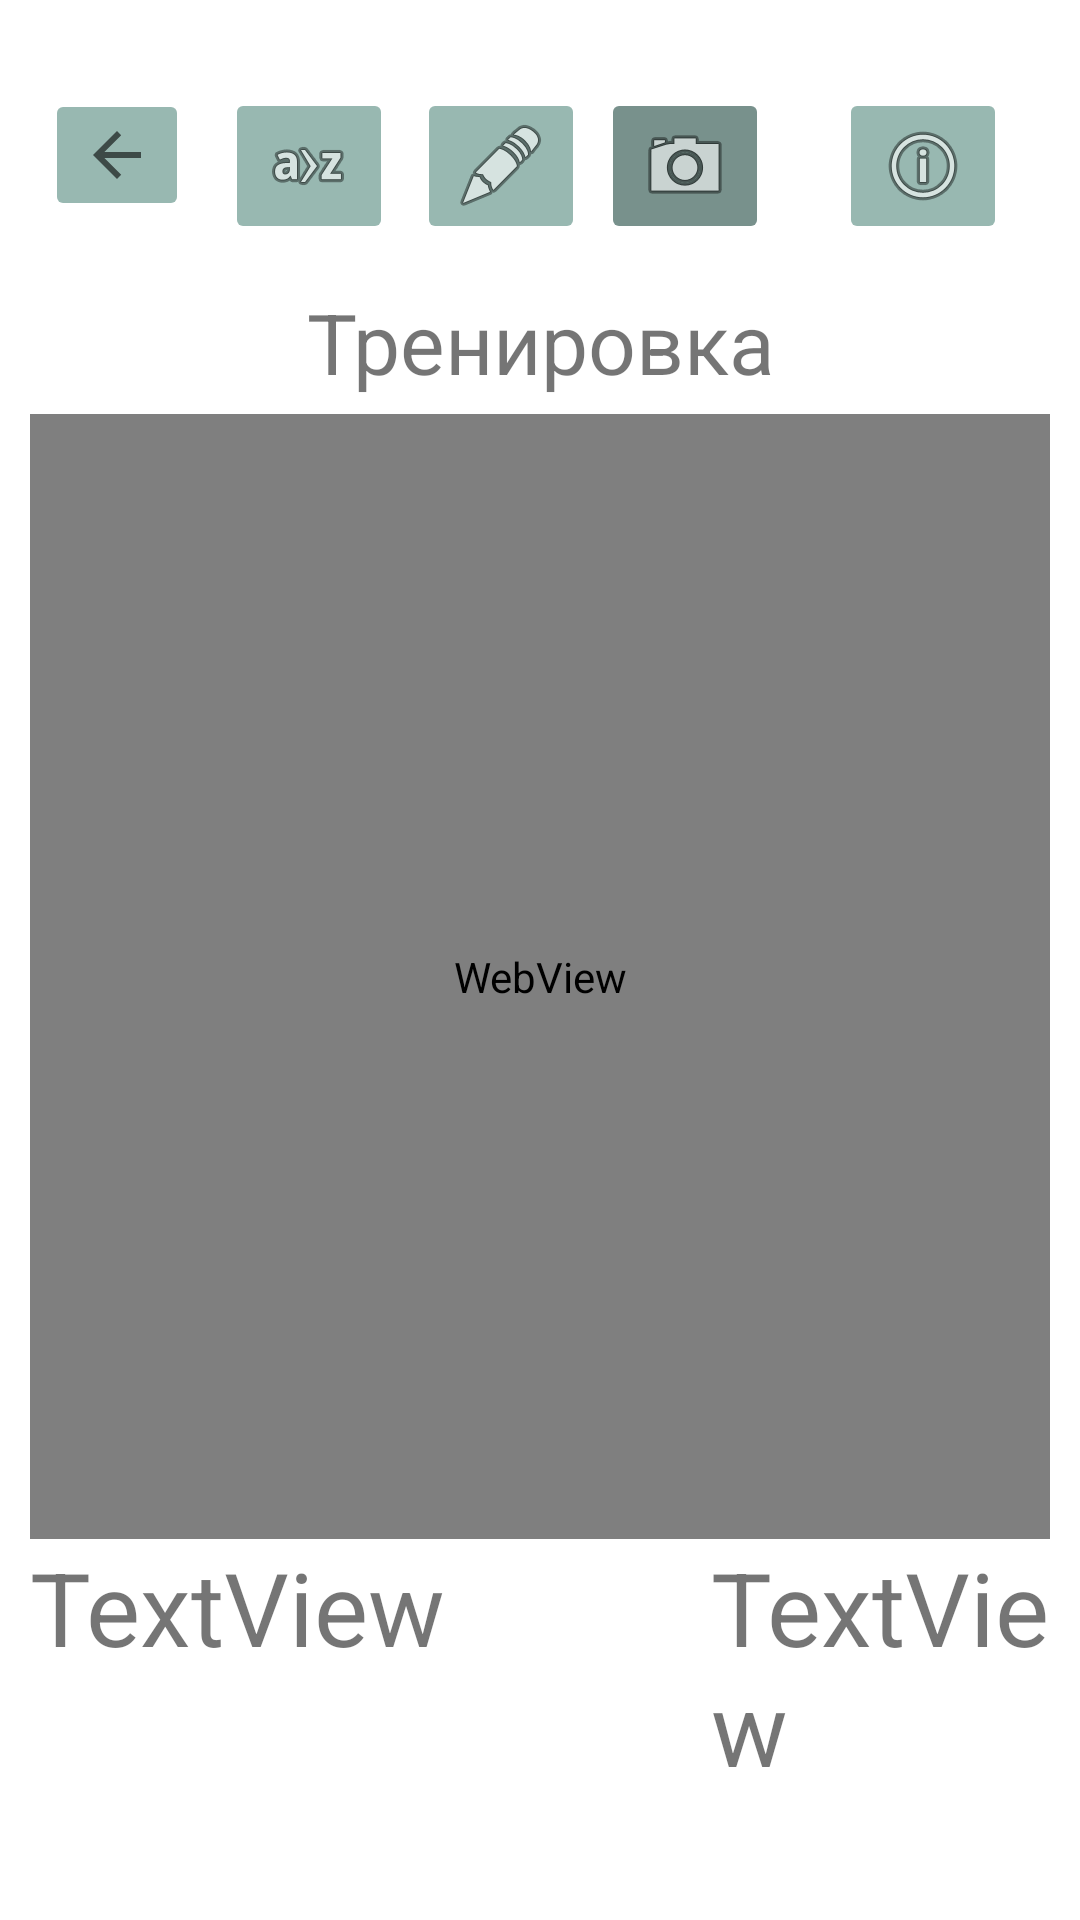

This screen was rendered from an Android layout file. Write that file and the resources it references.
<!-- AndroidManifest.xml: application theme Theme.ProjectBeta2 -->
<!-- res/layout/activity_teaching3.xml -->
<?xml version="1.0" encoding="utf-8"?>
<androidx.constraintlayout.widget.ConstraintLayout xmlns:android="http://schemas.android.com/apk/res/android"
    xmlns:app="http://schemas.android.com/apk/res-auto"
    xmlns:tools="http://schemas.android.com/tools"
    android:layout_width="match_parent"
    android:layout_height="match_parent"
    tools:context="com.myproject.projectbeta2.Teaching3">

    <ImageButton
        android:id="@+id/imageButton7"
        android:layout_width="wrap_content"
        android:layout_height="wrap_content"
        app:layout_constraintBottom_toBottomOf="@+id/linearLayout"
        app:layout_constraintEnd_toEndOf="@+id/linearLayout"
        app:layout_constraintHorizontal_bias="0.95"
        app:layout_constraintStart_toStartOf="@+id/linearLayout"
        app:layout_constraintTop_toTopOf="parent"
        app:layout_constraintVertical_bias="0.050000012"
        app:srcCompat="@android:drawable/ic_menu_info_details"
        android:backgroundTint="#98B8B1"/>

    <LinearLayout
        android:id="@+id/linearLayout"
        android:layout_width="match_parent"
        android:layout_height="match_parent"
        android:layout_marginStart="10dp"
        android:layout_marginTop="90dp"
        android:layout_marginEnd="10dp"
        android:orientation="vertical"
        app:layout_constraintEnd_toEndOf="parent"
        app:layout_constraintStart_toStartOf="parent"
        app:layout_constraintTop_toTopOf="parent">

        <TextView
            android:id="@+id/textView10"
            android:layout_width="match_parent"
            android:layout_height="48dp"
            android:gravity="center"
            android:text="Тренировка"
            android:textSize="28sp" />

        <WebView
            android:id="@+id/webview"
            android:layout_width="fill_parent"
            android:layout_height="375dp"
            app:layout_constraintBottom_toBottomOf="parent"
            app:layout_constraintLeft_toLeftOf="parent"
            app:layout_constraintRight_toRightOf="parent"
            app:layout_constraintTop_toTopOf="parent">

        </WebView>

        <LinearLayout
            android:layout_width="match_parent"
            android:layout_height="match_parent"
            android:orientation="horizontal">

            <TextView
                android:id="@+id/textView"
                android:layout_width="227dp"
                android:layout_height="133dp"
                android:text="TextView"
                android:textSize="34sp" />

            <TextView
                android:id="@+id/textView2"
                android:layout_width="match_parent"
                android:layout_height="133dp"
                android:text="TextView"
                android:textSize="34sp" />
        </LinearLayout>

    </LinearLayout>

    <ImageButton
        android:id="@+id/imageButton2"
        android:layout_width="wrap_content"
        android:layout_height="wrap_content"
        app:layout_constraintBottom_toBottomOf="parent"
        app:layout_constraintEnd_toEndOf="@+id/linearLayout"
        app:layout_constraintHorizontal_bias="0.05"
        app:layout_constraintStart_toStartOf="parent"
        app:layout_constraintTop_toTopOf="parent"
        app:layout_constraintVertical_bias="0.05"
        app:srcCompat="?attr/actionModeCloseDrawable"
        android:backgroundTint="#98B8B1"/>

    <ImageButton
        android:id="@+id/imageButton4"
        android:layout_width="wrap_content"
        android:layout_height="wrap_content"
        android:backgroundTint="#98B8B1"
        app:layout_constraintBottom_toBottomOf="parent"
        app:layout_constraintEnd_toEndOf="parent"
        app:layout_constraintHorizontal_bias="0.05"
        app:layout_constraintStart_toEndOf="@+id/imageButton2"
        app:layout_constraintTop_toTopOf="parent"
        app:layout_constraintVertical_bias="0.05"
        app:srcCompat="@android:drawable/ic_menu_sort_alphabetically" />

    <ImageButton
        android:id="@+id/imageButton5"
        android:layout_width="wrap_content"
        android:layout_height="wrap_content"
        app:layout_constraintBottom_toBottomOf="parent"
        app:layout_constraintEnd_toEndOf="@+id/linearLayout"
        app:layout_constraintHorizontal_bias="0.05"
        app:layout_constraintStart_toEndOf="@+id/imageButton4"
        app:layout_constraintTop_toTopOf="parent"
        app:layout_constraintVertical_bias="0.05"
        app:srcCompat="@android:drawable/ic_menu_edit"
        android:backgroundTint="#98B8B1"/>

    <ImageButton
        android:id="@+id/imageButton6"
        android:layout_width="wrap_content"
        android:layout_height="wrap_content"
        android:backgroundTint="#FF78918C"
        app:layout_constraintBottom_toBottomOf="parent"
        app:layout_constraintEnd_toEndOf="parent"
        app:layout_constraintHorizontal_bias="0.05"
        app:layout_constraintStart_toEndOf="@+id/imageButton5"
        app:layout_constraintTop_toTopOf="parent"
        app:layout_constraintVertical_bias="0.05"
        app:srcCompat="@android:drawable/ic_menu_camera" />

</androidx.constraintlayout.widget.ConstraintLayout>
<!-- resources referenced by this layout -->
<resources>
  <style name="Theme.ProjectBeta2" parent="Theme.MaterialComponents.DayNight.DarkActionBar">
          
          <item name="colorPrimary">@color/myColor1</item>
          <item name="colorPrimaryVariant">@color/myColor2</item>
          <item name="colorOnPrimary">@color/white</item>
          
          <item name="colorSecondary">@color/teal_200</item>
          <item name="colorSecondaryVariant">@color/teal_700</item>
          <item name="colorOnSecondary">@color/black</item>
          
          <item name="android:statusBarColor" tools:targetApi="l">?attr/colorPrimaryVariant</item>
          
      </style>
  <color name="myColor1">#C3CF9F</color>
  <color name="myColor2">#e5e6ca</color>
  <color name="white">#FFFFFFFF</color>
  <color name="teal_200">#FF03DAC5</color>
  <color name="teal_700">#FF018786</color>
  <color name="black">#FF000000</color>
</resources>
